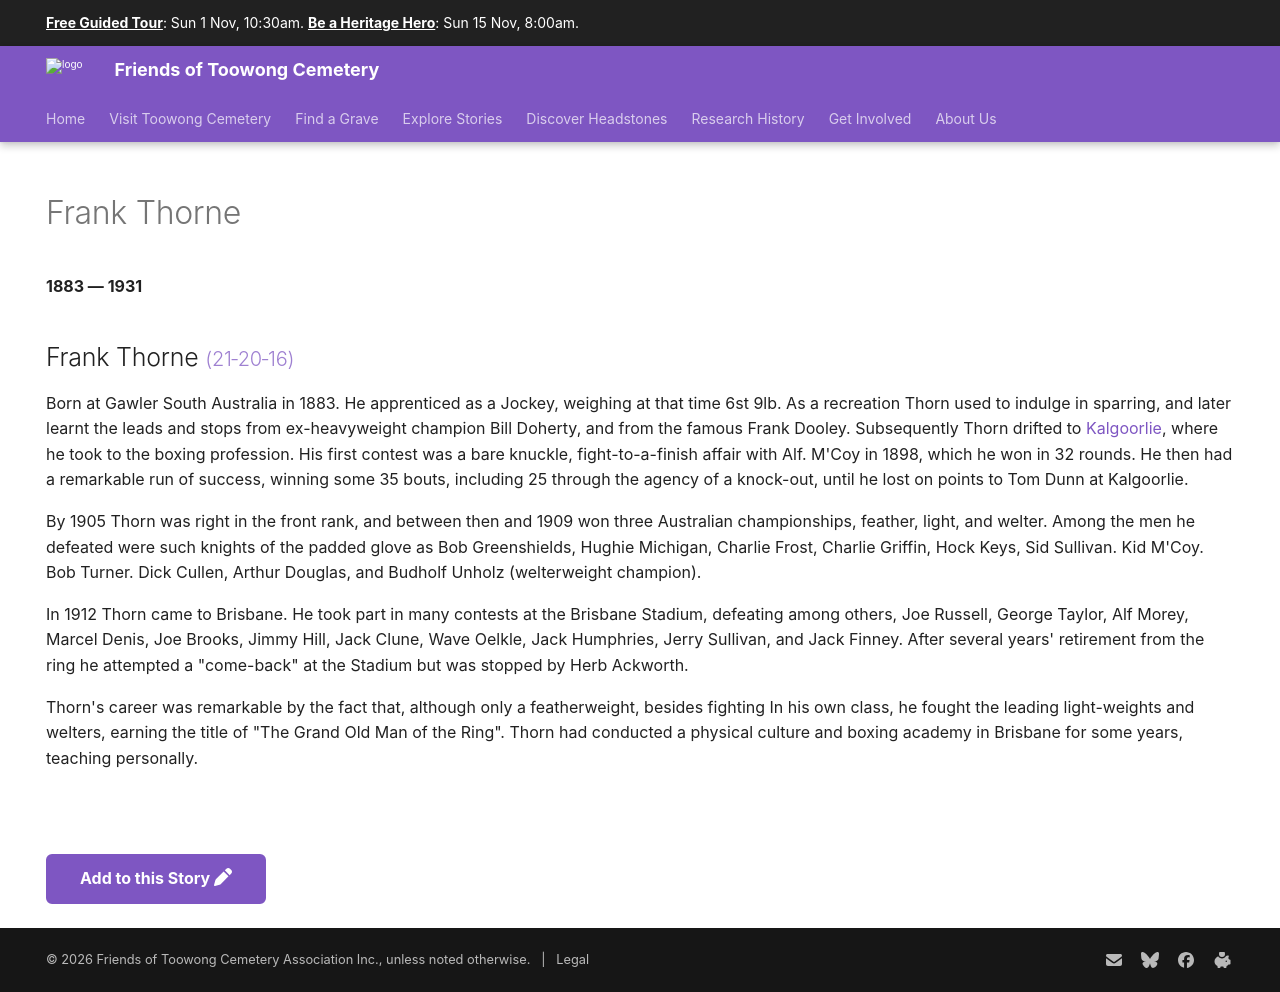

repository: 1871fotc/1871fotc.github.io · page: research/frank-thorne/index.html · generator: mkdocs

---
title: Frank Thorne
description: An Australian champion feather, light, and welter-weight boxer
hide:
  - toc
  - navigation 
---

# Frank Thorne

**1883 — 1931**

--8<-- "snippets/frank-thorne.md"

--8<-- "snippets/add-to-this-story.md"
